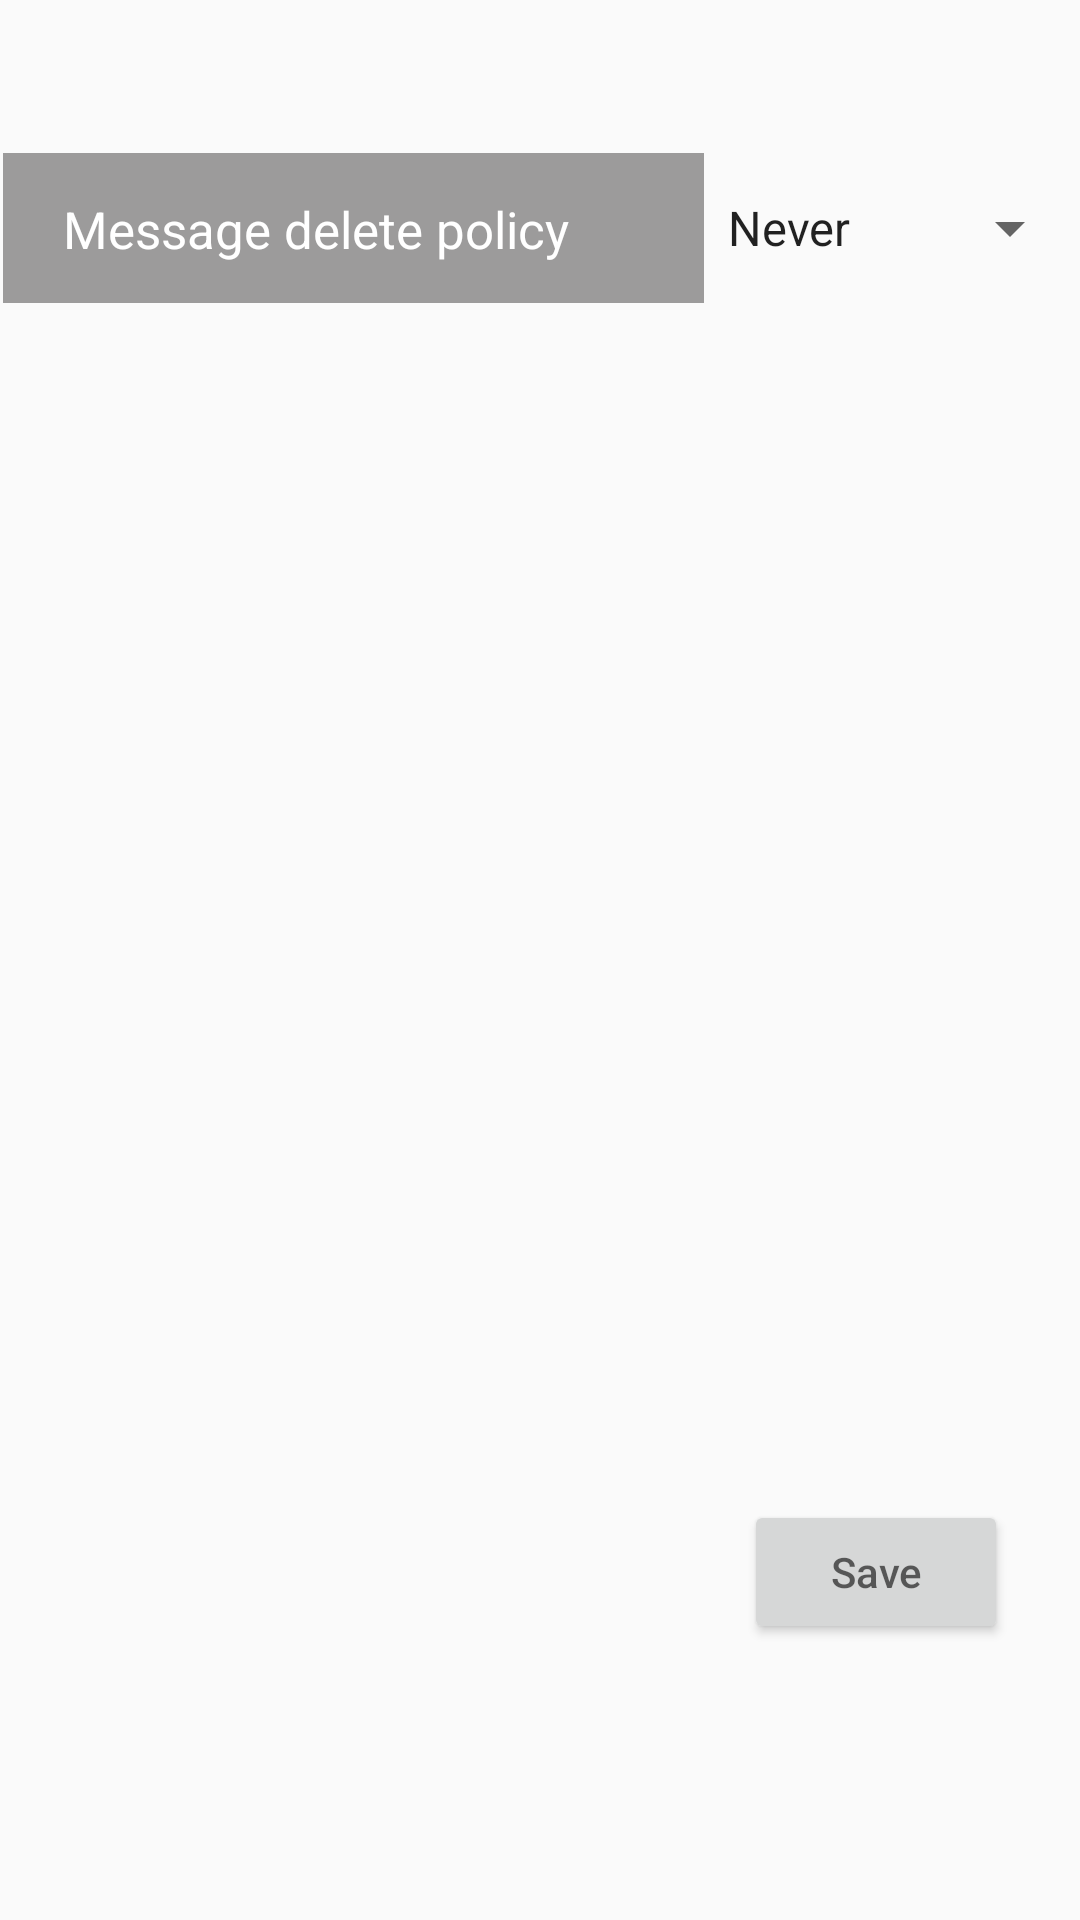

Reconstruct the res/layout file that produces this screen, plus the resources it refers to.
<!-- AndroidManifest.xml: application theme AppTheme -->
<!-- res/layout/activity_messages.xml -->
<?xml version="1.0" encoding="utf-8"?>
<RelativeLayout xmlns:android="http://schemas.android.com/apk/res/android"
    android:layout_width="match_parent"
    android:layout_height="match_parent"
    xmlns:tools="http://schemas.android.com/tools"
    tools:context=".Activities.MessagesActivity">

    <TextView
        android:id="@+id/window_text"
        android:layout_width="wrap_content"
        android:layout_height="50dp"
        android:layout_alignParentLeft="true"
        android:layout_alignParentStart="true"
        android:layout_alignParentTop="true"
        android:layout_marginEnd="0dp"
        android:layout_marginLeft="1dp"
        android:layout_marginRight="0dp"
        android:layout_marginStart="1dp"
        android:layout_marginTop="51dp"
        android:layout_toLeftOf="@+id/spinner"
        android:layout_toStartOf="@+id/spinner"
        android:background="#9C9B9B" />

    <TextView
        android:id="@+id/policy_text"
        android:layout_width="match_parent"
        android:layout_height="33dp"
        android:layout_alignLeft="@+id/window_text"
        android:layout_alignParentTop="true"
        android:layout_alignStart="@+id/window_text"
        android:layout_marginLeft="20dp"
        android:layout_marginStart="20dp"
        android:layout_marginTop="65dp"
        android:text="Message delete policy"
        android:textColor="@color/white"
        android:textSize="17dp" />

    <Spinner
        android:id="@+id/spinner"
        android:layout_width="wrap_content"
        android:layout_height="50dp"
        android:layout_alignParentEnd="true"
        android:layout_alignParentRight="true"
        android:layout_alignParentTop="true"
        android:layout_marginEnd="-1dp"
        android:layout_marginRight="-1dp"
        android:layout_marginTop="51dp"
        android:entries="@array/times"/>

    <Button
        android:id="@+id/change_btn"
        android:layout_width="wrap_content"
        android:layout_height="wrap_content"
        android:layout_alignParentBottom="true"
        android:layout_alignParentEnd="true"
        android:layout_alignParentRight="true"
        android:layout_marginBottom="92dp"
        android:layout_marginEnd="24dp"
        android:layout_marginRight="24dp"
        android:hint="@string/save" />

</RelativeLayout>
<!-- resources referenced by this layout -->
<resources>
  <string-array name="times">
          <item>"Never"</item>
          <item>"Instant"</item>
          <item>"5 min"</item>
          <item>"24 hours"</item>
      </string-array>
  <color name="white">#FFFFFF</color>
  <string name="save">Save</string>
  <style name="AppTheme" parent="Theme.AppCompat.Light.NoActionBar">
          
          <item name="colorPrimary">@color/colorPrimary</item>
          <item name="colorPrimaryDark">@color/colorPrimaryDark</item>
          <item name="colorAccent">@color/colorAccent</item>
      </style>
  <color name="colorPrimary">#0FD1E0</color>
  <color name="colorPrimaryDark">#00574B</color>
  <color name="colorAccent">#D81B60</color>
</resources>
